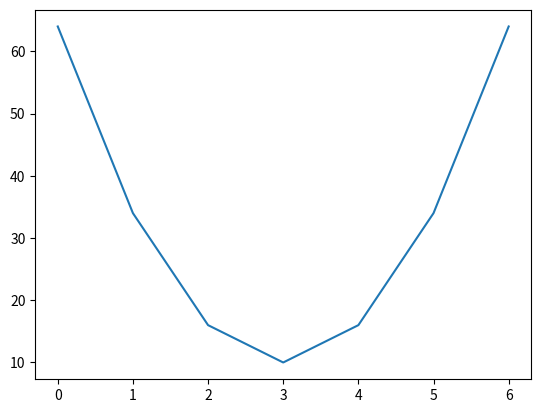

Python code for this plot:
import numpy as np

lista = [5, 8, 9, 7, 10]
vector = np.array([9, 10, 65, 57, 55])
print(lista)
print(vector)

# sizes
print(len(lista))
print(len(vector))  # tamanio de datos
print(vector.shape) # dimensiones

a = 5

# Repetir la lista N veces
a * lista

# scalar * vector = new_vector
a * vector

lista2 = [98, 65, 485, 65, 4]
vector2 = np.array(lista2)
print(lista2)
print(vector2)

# lista + lista2 = new_lista con tamanio len(lista) + len(lista2)
lista + lista2

# suma de vectores
vector + vector2

# lista * lista2
new_list = []
for i in range(len(lista)):
    new_list.append(lista[i] * lista2[i])
new_list

vector * vector2

vector - vector2

vector / 2

x = np.arange(-3, 4)
resultado = (6 * (x**2)) + 10
print(resultado)


import matplotlib.pyplot as plt
plt.plot(resultado)
plt.show()

listaDeLista = [[1, 2], [3, 4]]
print(f'Lista de listas: {listaDeLista}')

matriz = np.array(listaDeLista)
print(f'Matriz:\n{matriz}')

# Lista
'''
    Forma larga de acceder
    lista2 = listaDeLista[1]
    >>> lista2 -> [3, 4]
    print(lista2[0])
'''
print(listaDeLista[1][0])

# Matriz
print(matriz[1][0])
print(matriz[1,0])  # Similar a una coordenada
print(matriz.shape) # dimensiones

lista = [1, 2, 5, 3, 5, 46, 3, 48, 21, 58, 456]
# lista[from:to-1]
cacho_de_lista = lista[4:8]
print(cacho_de_lista)

matrizRandom = np.random.randint(0, 100, (10, 5))
print(matrizRandom)
# print()
# print(np.rot90(matrizRandom.T))

print(matrizRandom[5])
print(matrizRandom[:,1])
print(matrizRandom[3:9,1:4])

print(f'{3*matrizRandom}\n')
print(f'{3+matrizRandom}\n')
print(f'{matrizRandom-3}\n')
print(f'{matrizRandom/3}\n')

mat = 3+matrizRandom
print(matrizRandom + mat)
print()
print(matrizRandom - (mat*2))
print()
print(matrizRandom * mat)
print()
print(matrizRandom / mat)

mat00 = np.zeros((4,5))
print(f'{mat00}\n')
newMat = np.arange(1,10)
print(f'{newMat}\n')
newMat.resize((3,3))
print(f'{newMat}\n')